Run: headless pygame with SDL's dummy video driver; simulated clock (each Clock.tick advances the game by its frame time, no real sleeping); random seed 0; keys injected as events and as key.get_pressed() state; no mouse input.
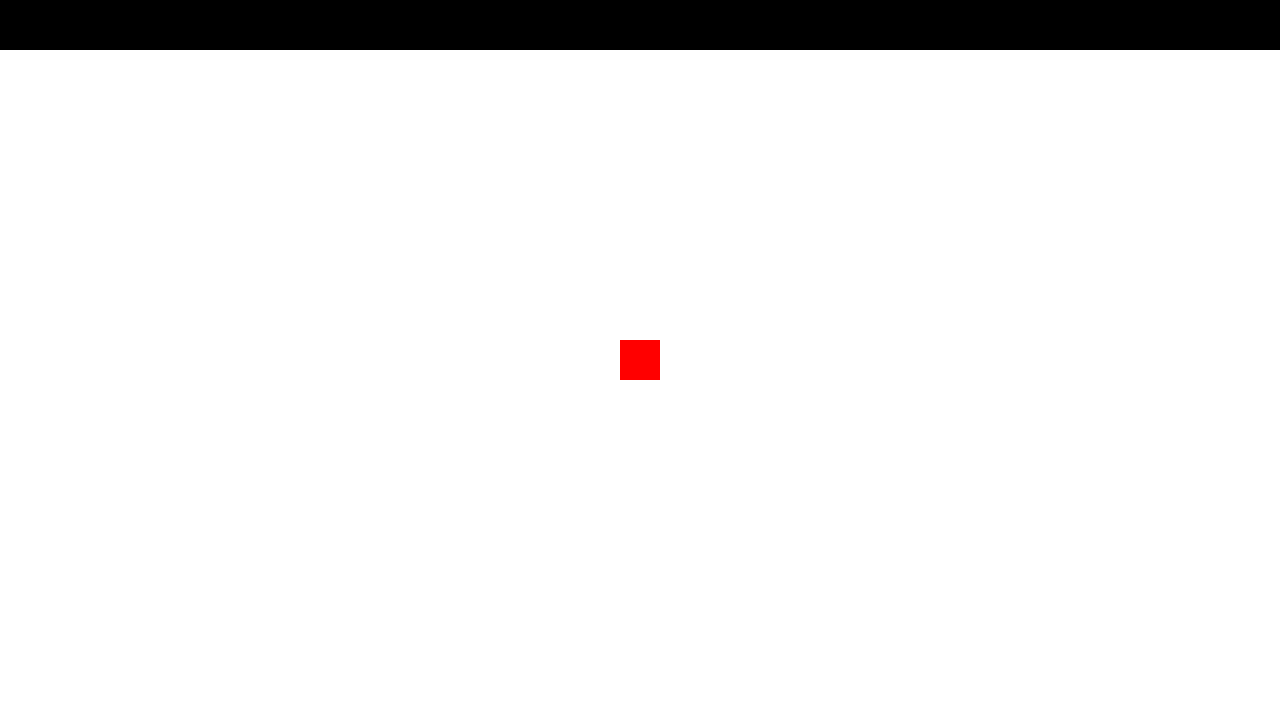
Frame 1 of 4 · flips 1–60 · no input
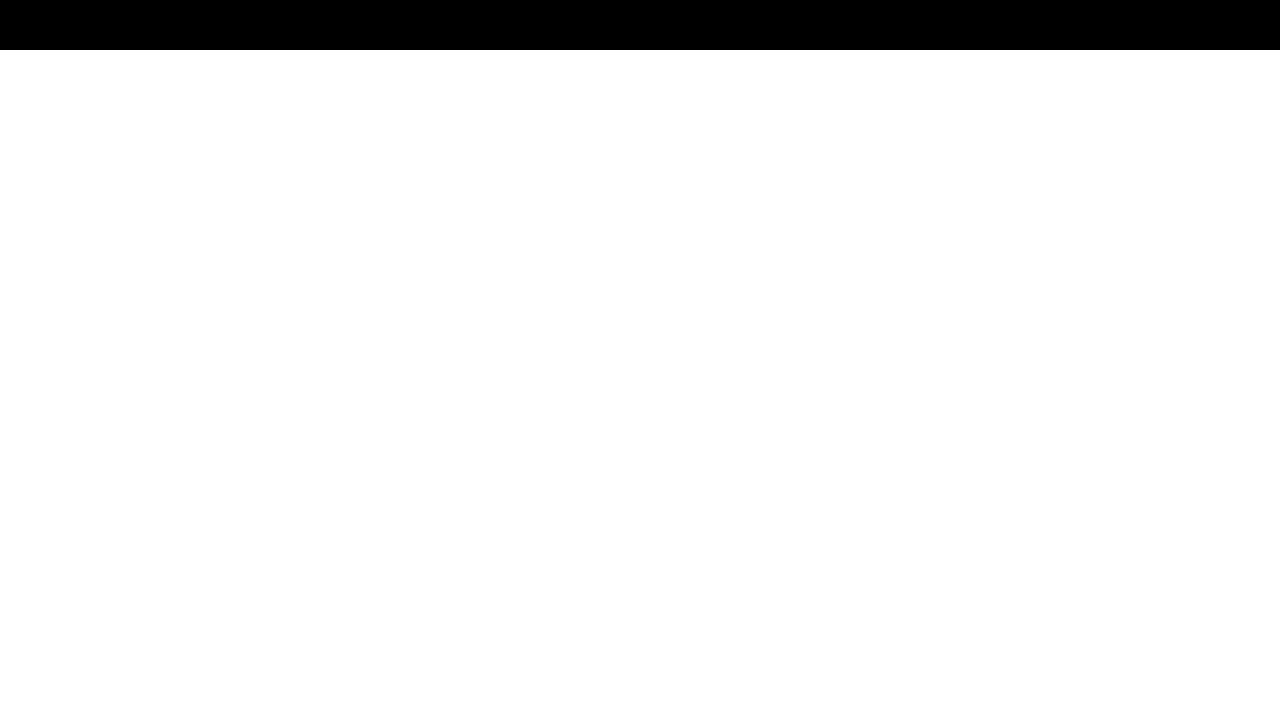
Frame 2 of 4 · flips 61–180 · tapped SPACE, RETURN · held RIGHT (→), D
Frame 3 of 4 · flips 181–300 · held DOWN (↓), S · screen unchanged from frame 2, image omitted
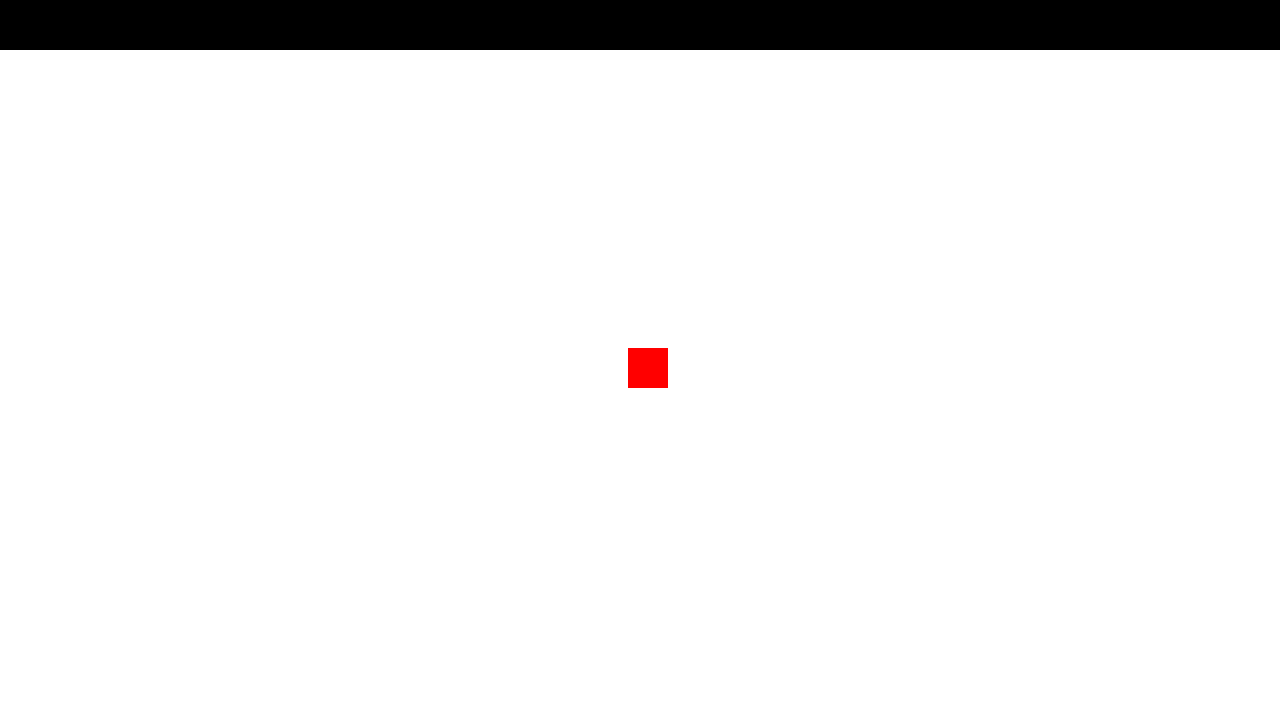
Frame 4 of 4 · flips 301–420 · held LEFT (←), A, UP (↑), W

The pygame program that drew these frames:

import pygame

WIDTH = 1280
HEIGHT = 720
MOVE_SPEED = 500


pygame.init()
screen = pygame.display.set_mode((WIDTH, HEIGHT))
clock = pygame.time.Clock()
running = True
delta_time = 0


player_coordinates = {
   "x": WIDTH / 2 - 40 / 2,
   "y": HEIGHT / 2 - 40 / 2
}
player_pos = pygame.Vector2(player_coordinates["x"], player_coordinates["y"])



touched = False
moving = False

while running:
  for event in pygame.event.get():
    if event.type == pygame.QUIT:
      running = False

  screen.fill("white")


  wall = pygame.draw.rect(screen, "black", (0, 0, WIDTH, 50))


  # Player
  player = pygame.draw.rect(screen, "red", (*player_pos, 40, 40))

  

  keys = pygame.key.get_pressed()

  movement = pygame.Vector2(0, 0)

  if keys[pygame.K_w]:
    movement.y -= MOVE_SPEED * delta_time
    print(movement)
    moving = True
  if keys[pygame.K_s]:
      movement.y += MOVE_SPEED * delta_time
      print(movement)
      moving = True
  if keys[pygame.K_a]:
      movement.x -= MOVE_SPEED * delta_time
      print(movement)
      moving = True
  if keys[pygame.K_d]:
      movement.x += MOVE_SPEED * delta_time
      print(movement)
      moving = True

  # Move
  player_pos += movement

  # Update the rect's position
  player.topleft = player_pos

  # If we hit the wall, undo the movement
  if player.colliderect(wall):
      player_pos -= movement
      player.topleft = player_pos
  



  pygame.display.flip()

  delta_time = clock.tick(60) / 1000

pygame.quit()
